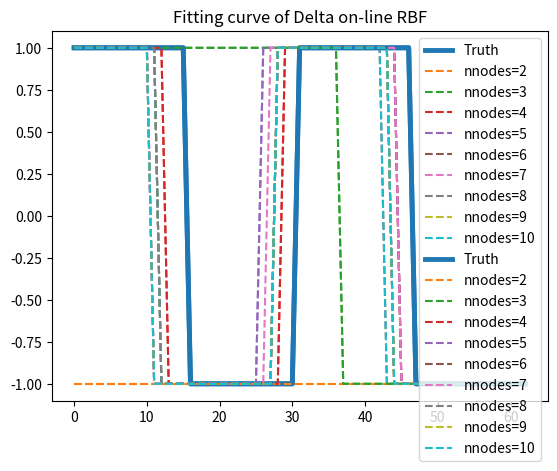

Write Python code to recreate this figure.
import numpy as np
import pandas as pd
import matplotlib.pyplot as plt
import math


def sin_2x(x):
    return np.sin(2 * x)


def square_2x(x):
    y = sin_2x(x)
    y = np.where(y >= 0, 1, -1)
    return y


def data_gen(pattern, start=0, end=2 * np.pi, step_size=0.1, noise=False):
    X = np.arange(start, end, step_size)
    if pattern == "sin":
        y = sin_2x(X)
    elif pattern == "square":
        y = square_2x(X)
    if noise:
        X += np.random.normal(0, np.sqrt(0.1))
    return X, y


# Guassian RBFs
# implement on the hidden layers
def phi(x, mu, sigma):
    return np.exp(- (x - mu) ** 2 / (2 * sigma ** 2))


def init_nodes(nnodes):
    # mu_list = np.random.uniform(0, 2*np.pi, nnodes)
    mu_list = [(i + 0.5) * 2 * np.pi / nnodes for i in range(nnodes)]
    # sigma = 2 * np.pi / nnodes
    sigma = 0.7
    return sigma, mu_list


def init_weights(nnodes):
    W = np.random.uniform(-1.0, 1.0, nnodes)
    # W = np.random.rand(nnodes, )
    return W


def phi_matrix(nnodes, x_train):
    # init_phi = np.zeros((nnodes, nfeatures))
    sigma, mu = init_nodes(nnodes)
    # phi_x = np.array([[phi(x, mu[i], sigma) for i in range(nnodes)]
    #                   for x in x_train])
    phi_x = np.array([[phi(x_train[j], mu[i], sigma) for i in range(nnodes)]
                      for j in range(len(x_train))])
    return phi_x


def abs_residual_error(y, pred):
    return np.mean(abs(y - pred))


def rbf_ls(x_train, y_train, x_test, y_test, nnodes=5, pattern="sin"):
    phi_x = phi_matrix(nnodes, x_train)
    w = np.linalg.solve(np.dot(phi_x.T, phi_x), np.dot(phi_x.T, y_train))
    phi_test = phi_matrix(nnodes, x_test)
    y_pred = np.dot(phi_test, w)
    if pattern != "sin":
        y_pred = np.where(y_pred >= 0, 1, -1)

    abs_re = abs_residual_error(y_test, y_pred)
    return y_pred, abs_re


def error_compute(y, y_pred):
    return np.mean(np.square(y - y_pred))


# batch mode delta rule
def rbf_delta1(x_train, y_train, x_test, y_test,
               nnodes=5, learning_rate=0.0001, pattern="sin"):
    w = init_weights(nnodes)
    n = x_train.shape[0]
    for i in range(n):
        phi_x = phi_matrix(nnodes, x_train[i:i + 1])
        e = y_train[i] - np.dot(phi_x, w)
        dw = learning_rate * np.dot(e, phi_x)
        w += dw
    phi_test = phi_matrix(nnodes, x_test)
    y_pred = np.dot(phi_test, w)
    mse = error_compute(y_test, y_pred)
    return y_pred, mse


# batch mode delta rule
def rbf_delta(x_train, y_train, x_test, y_test,
              nnodes=5, epochs=500, learning_rate=0.001, pattern="sin"):
    w = init_weights(nnodes)
    phi_x = phi_matrix(nnodes, x_train)
    # k = 0
    for epoch in range(epochs):

        # error = y_train[k] - np.dot(phi_x[k], w)
        # k = (k+1) % x_train.shape[0]
        # dw = learning_rate * error * phi_x[k]
        error = y_train - np.dot(phi_x, w)
        dw = learning_rate * np.dot(error, phi_x)
        # print(dw.shape, error.shape, phi_x.shape, phi_x.T.shape)
        w += dw
    phi_test = phi_matrix(nnodes, x_test)
    y_pred = np.dot(phi_test, w)
    if pattern != "sin":
        y_pred = np.where(y_pred >= 0, 1, -1)
    mse = error_compute(y_test, y_pred)
    return y_pred, mse


def fitting_curve(y, y_pred, title):
    plt.plot(y, label="Truth")
    plt.plot(y_pred, label="Predictions")
    plt.legend()
    plt.title(f"Fitting curve of {title}")


def plot_error(errors, title):
    plt.plot(errors)
    plt.title(f'Learning error curve for the {title}')
    plt.xlabel = ("nnodes")
    plt.ylabel("Error")
    plt.show()


# change by nnodes
def rbf_nnodes(nnodes_list, x_train, y_train, x_test, y_test, pattern="sin", rbf="lse"):
    plt.plot(y_test, label="Truth", lw=3.5)
    error_lists = []
    if rbf == "lse":
        for nnodes in nnodes_list:
            pred, error = rbf_ls(x_train, y_train, x_test, y_test, nnodes=nnodes, pattern=pattern)
            plt.plot(pred, label=f"nnodes={nnodes}", ls="--")
            error_lists.append(error)
        plt.title("Fitting curve of Batch RBF")
        plt.legend()
        plt.show()
    else:
        for nnodes in nnodes_list:
            pred, error = rbf_delta(x_train, y_train, x_test, y_test, nnodes=nnodes, pattern=pattern)
            plt.plot(pred, label=f"nnodes={nnodes}", ls="--")
            error_lists.append(error)
        plt.title("Fitting curve of Delta on-line RBF")
        plt.legend()
        plt.show()
    return error_lists


# change by variance (sigma)
def rbf_sigma():
    return



if __name__ == '__main__':
    pattern = "square"
    x_train, y_train = data_gen(pattern=pattern, noise=True)
    x_test, y_test = data_gen(start=0.05, pattern=pattern, noise=True)

    # plot the error change by nnodes, delta
    nnodes_list = [i for i in range(2, 11)]
    error_lists = rbf_nnodes(nnodes_list, x_train, y_train, x_test, y_test, pattern=pattern)
    # plot_error(error_lists, "batch RBF")

    error_lists = rbf_nnodes(nnodes_list, x_train, y_train, x_test, y_test, pattern=pattern, rbf="delta")
    # plot_error(error_lists, "delta on-line RBF")


